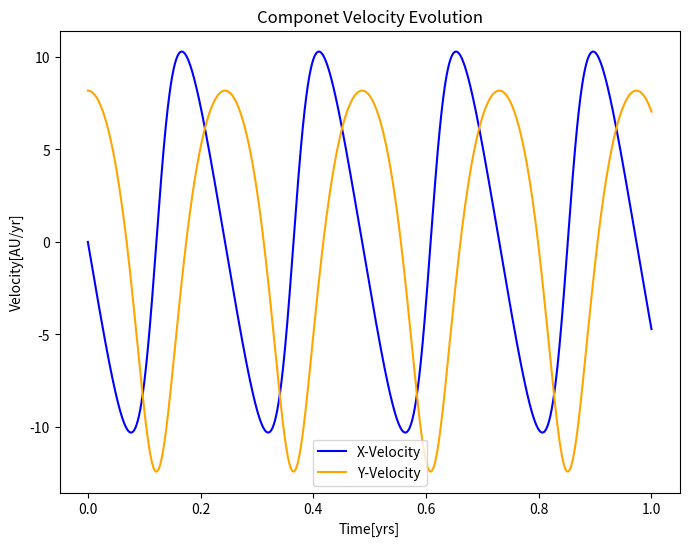
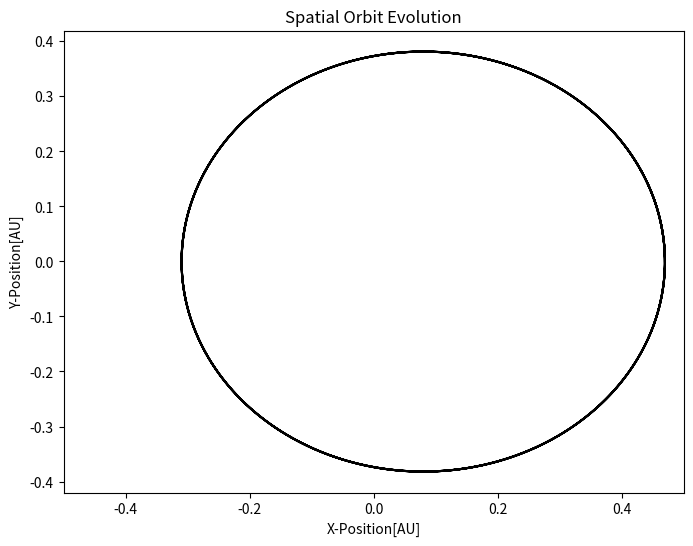
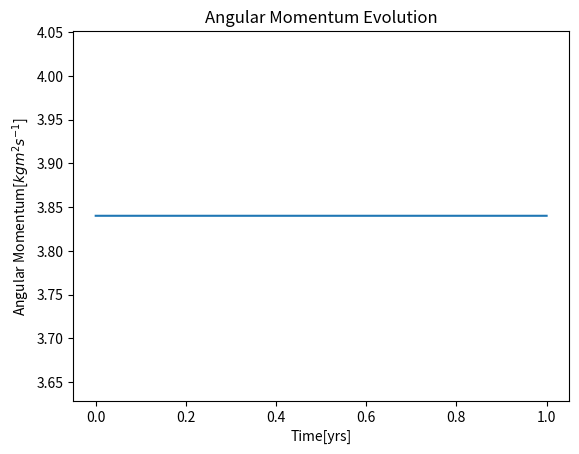
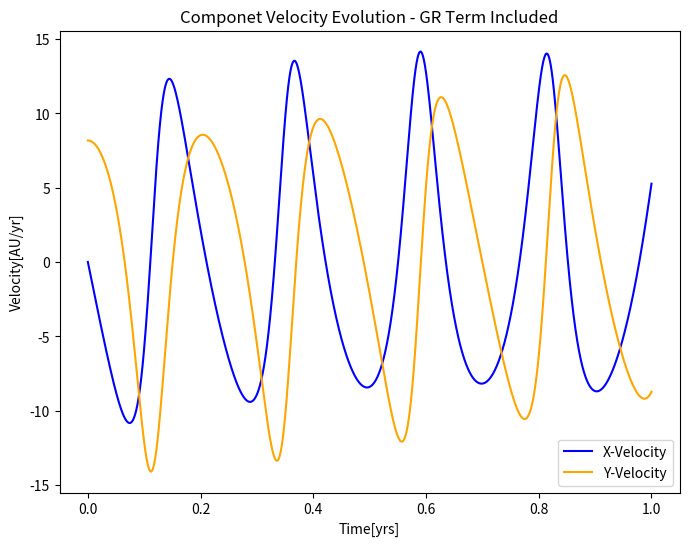
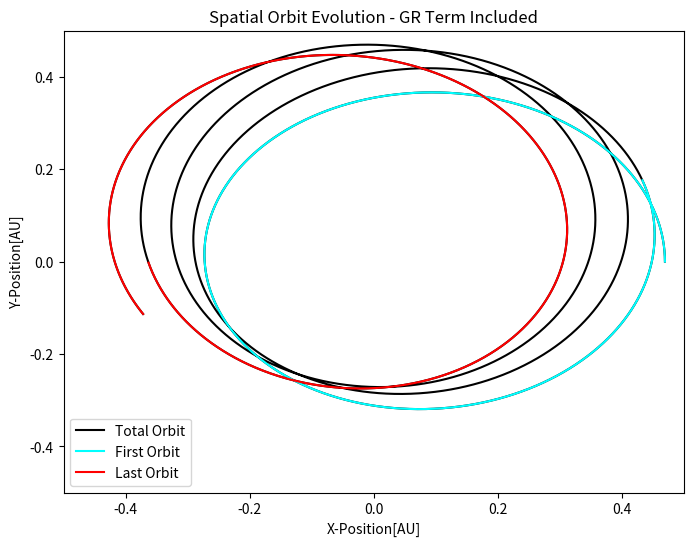
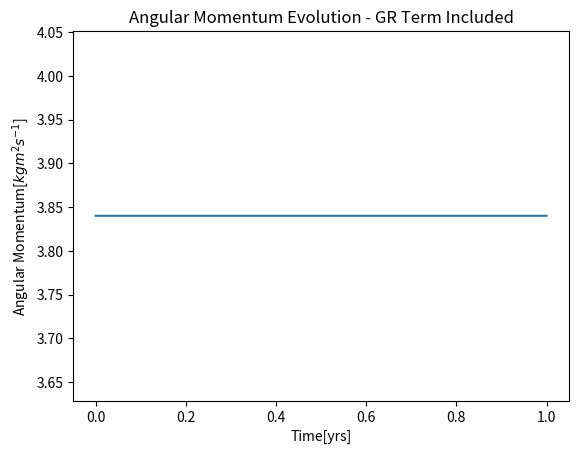

The script that saved these images, in order:
# -*- coding: utf-8 -*-
"""
The Newtonian gravitational force defining the entirety (ie. spatial postion 
and spatial velocity) of a planet's orbit around a star is approximated by 
$F_{g}=-\frac{GM_{s}M_{p}}{r^{3}}(x\bar{x} + y\bar{y})$ . 
Taking the $M_{s} >> M_{p}$ we get that 
$F_{g}=-\frac{GM_{s}}{r^{3}}(x\bar{x} + y\bar{y})$ . 
Noticing that for a first order system 
$\bar{F}(\bar{x}_{i}) = \frac{d\bar{x}}{dt} \approx \frac{\Delta x}{\Delta t} = \frac{\bar{x}_{i+1} - x_{i}}{\Delta t}$, 
and solving the classical central force problem produces the following 
equations of motion for numerical integration: 
(1) $\bar{v}_{x_{i+1}} = \bar{v}_{x_{i}} - \frac{GM_{s}\bar{v}_{xi}}{r^{3}}$, 
(2) $\bar{v}_{y_{i+1}} = \bar{v}_{y_{i}} - \frac{GM_{s}\bar{v}_{yi}}{r^{3}}$, 
(3) $\bar{x}_{i+1} = \bar{x}_{i} + \bar{v}_{x_{i+1}}\Delta t$, 
(4) $\bar{y}_{i+1} = \bar{y}_{i} + \bar{v}_{y_{i+1}}\Delta t$. 
Such equations of motion are Euler-Cromer style (positon calculations use 
updated velocity) to ensure stability. Thus, equations (1), (2), (3), and (4) 
can be used to numerically integrate the positions and velocites of a 
planet governed by Newton's Law of Gravity.
"""

"""
To numerically integrate a planet's orbit, we need only to specify 
initial conditions, a timestep, and a length of time to integrate for. 
The following code could be used to integrate and plot the 2D velocites and 
positions of a planet governed by Newton's Law of Gravity
"""

#1a) 
#Nothing to Submit

#1b) 
#Pseudocode
#create blank lists to hold the position and velocity information
#populate the [0] value of the blank lists for position and velocity with the initial conditions of the planet to be modelled 
#determine the amount of timesteps(ns) needed to get 1 years worth of time from a timestep of dt
#loop over the implemented equations from part 1a ns times, effectively numerically integrating the positions and velocities for 1 (earth) year worth of time.
#plot the lists of time, positions and velocities

#1c)
#import needed modules
import numpy as np
import matplotlib.pyplot as plt

#specify timestep(dt) and total time(T)
dt=0.0001
T=1

#determine the number of steps that an integration time of dt will require to reach a total time T
ns=int(T/dt) + 1 #+1 to include the zero timestep

#specify the time domain
t=np.linspace(0,T,ns)

#specify initial conditions as the first entry in the lists that will hold all orbital information
x=np.zeros(len(t))
y=np.zeros(len(t))
vx=np.zeros(len(t))
vy=np.zeros(len(t))
x[0]=0.47
y[0]=0
vx[0]=0
vy[0]=8.17
Ms=1
G=39.5

#loop the number of timesteps dt needed to reach total time T. 
for i in range(ns-1):
    vx[i+1]=(vx[i]-((G*Ms*x[i]*dt)/(np.sqrt(x[i]**2 + y[i]**2))**3))
    vy[i+1]=(vy[i]-((G*Ms*y[i]*dt)/(np.sqrt(x[i]**2 + y[i]**2))**3))
    x[i+1]=(x[i]+vx[i+1]*dt)
    y[i+1]=(y[i]+vy[i+1]*dt)
    
#I manually checked the angular momentum (L=rxp) is conserved over time
r=[]
v=[]

#create lists of r and v in component form. ieL r=[[x(t[0]),y(t[0])], [x(t[1]),y(t[1])], ...]
for i in range(len(x)):
    r.append([x[i],y[i]])
    v.append([vx[i],vy[i]])\

#compute L-evolution by taking the cross product of r and v for each timestep
L=[]
for i in range(len(r)):
    L.append(np.cross(r[i],v[i]))

#round L to 2 decimal places for sensible plotting
for i in range(len(L)):
    L[i]=np.around(L[i],2)
    
#plot a figure for velocity component evolution
plt.figure(figsize=[8,6])
plt.plot(t,vx,color='blue',label='X-Velocity')
plt.plot(t,vy,color='orange',label='Y-Velocity')
plt.xlabel('Time[yrs]')
plt.ylabel('Velocity[AU/yr]')
plt.title('Componet Velocity Evolution')
plt.legend()
plt.show()
plt.close()
#plot a figure for spatial evolution
plt.figure(figsize=[8,6])
plt.plot(x,y,color='black')
plt.xlabel('X-Position[AU]')
plt.ylabel('Y-Position[AU]')
plt.title('Spatial Orbit Evolution')
plt.xlim([-0.5,0.5])
plt.show()
plt.close()
#plot a figure that shows angular momentum evolution
plt.plot(t,L)
plt.xlabel('Time[yrs]')
plt.ylabel('Angular Momentum[$kg m^{2} s^{-1}$]')
plt.title('Angular Momentum Evolution')
plt.show()
plt.close()

"""
The graph of angular momentum displays that angular momentum is constant 
from the start of the integration to the end. This implies that angualar 
momentum is conserved, as the total angular momentum at the beginning of the 
integration is equal to the total angular momentum at the end of the 
integration.
"""

#1d)
#specify timestep(dt) and total time(T)
dt=0.0001
T=1

#specify the GR constant alpha (a)
a=0.01

#determine the number of steps that an integration time of dt will require to reach a total time T
ns=int(T/dt) + 1 #+1 to include the zero timestep

#specify the time domain
t=np.linspace(0,T,ns)

#specify initial conditions as the first entry in the lists that will hold all orbital information
x_gr=np.zeros(len(t))
y_gr=np.zeros(len(t))
vx_gr=np.zeros(len(t))
vy_gr=np.zeros(len(t))
x_gr[0]=0.47
y_gr[0]=0
vx_gr[0]=0
vy_gr[0]=8.17
Ms=1
G=39.5

#loop the number of timesteps dt needed to reach total time T. INCLUDE a factor of (1+a/r) to accound for GR
for i in range(ns-1):
    vx_gr[i+1]=(vx_gr[i]-((G*Ms*x_gr[i]*dt)*(1+(a/(np.sqrt((x_gr[i]**2 + y_gr[i]**2)))**2))/(np.sqrt(x_gr[i]**2 + y_gr[i]**2))**3))
    #print((a/((x[i]**2 + y[i]**2))**2))
    vy_gr[i+1]=(vy_gr[i]-((G*Ms*y_gr[i]*dt)*(1+(a/(np.sqrt(x_gr[i]**2 + y_gr[i]**2))**2))/(np.sqrt(x_gr[i]**2 + y_gr[i]**2))**3))
    x_gr[i+1]=(x_gr[i]+vx_gr[i+1]*dt)
    y_gr[i+1]=(y_gr[i]+vy_gr[i+1]*dt)
    
#check angular momentum again in the same way as 1c)
r_gr=[]
v_gr=[]
for i in range(len(x_gr)):
    r_gr.append([x_gr[i],y_gr[i]])
    v_gr.append([vx_gr[i],vy_gr[i]])
L_gr=[]
for i in range(len(r_gr)):
    L_gr.append(np.cross(r_gr[i],v_gr[i]))
for i in range(len(L_gr)):
    L_gr[i]=np.around(L_gr[i],2)
    
#plot a figure for velocity component evolution
plt.figure(figsize=[8,6])
plt.plot(t,vx_gr,color='blue',label='X-Velocity')
plt.plot(t,vy_gr,color='orange',label='Y-Velocity')
plt.xlabel('Time[yrs]')
plt.ylabel('Velocity[AU/yr]')
plt.title('Componet Velocity Evolution - GR Term Included')
plt.legend()
plt.show()
plt.close()
#plot a figure for spatial evolution
plt.figure(figsize=[8,6])
plt.plot(x_gr,y_gr,color='black',label='Total Orbit')
plt.plot(x_gr[:2250],y_gr[:2250],color='cyan',label='First Orbit')
plt.plot(x_gr[len(x_gr)-2250:],y_gr[len(y_gr)-2250:],color='red',label='Last Orbit')
plt.xlabel('X-Position[AU]')
plt.ylabel('Y-Position[AU]')
plt.title('Spatial Orbit Evolution - GR Term Included')
plt.xlim([-0.5,0.5])
plt.ylim([-0.5,0.5])
plt.legend()
plt.show()
plt.close()
#plot a figure that shows angular momentum evolution
plt.plot(t,L_gr)
plt.xlabel('Time[yrs]')
plt.ylabel('Angular Momentum[$kg m^{2} s^{-1}$]')
plt.title('Angular Momentum Evolution - GR Term Included')
plt.show()
plt.close()

#the precession of Mercury's orbit can be shown easily between the first and last orbit plotted. 
#in the first orbit, the perihelion (approximated visually) is at (+0.4AU,0AU) this is shown in Cyan.
#in the last plotted orbit, the perihelion (approximated visually) is at just (-0.4AU,0.1AU) this is shown in Red. 
#thus, the furthest point of the orbit from (0,0) clearly changes with time.
#additionally, angular momentum is still conservered with the addition of GR.
